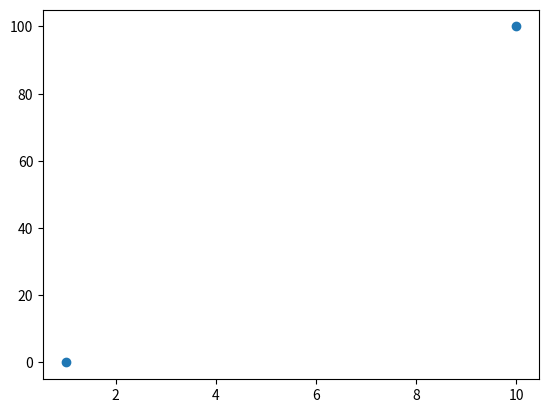

This chart was generated by the following Python code:
import matplotlib.pyplot as plt
import numpy as np

x_point = np.array([1,10])
y_point = np.array([0,100])

plt.plot(x_point, y_point, 'o')
plt.show()